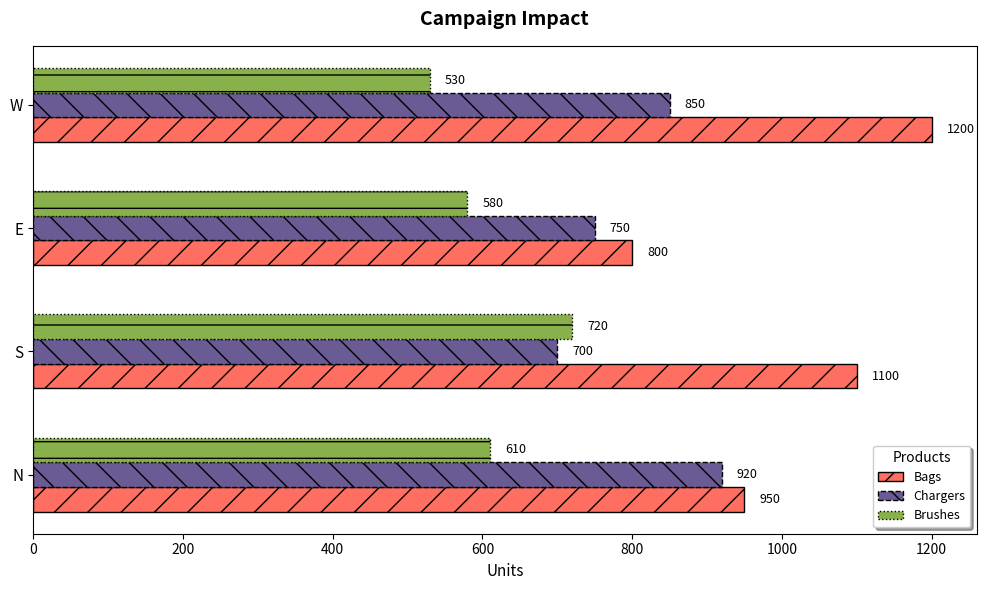

Recreate this plot in Python.
import matplotlib.pyplot as plt
import numpy as np

regions = ['N', 'S', 'E', 'W']
reusable_bags = [950, 1100, 800, 1200]
solar_chargers = [920, 700, 750, 850]
bamboo_toothbrushes = [610, 720, 580, 530]

fig, ax = plt.subplots(figsize=(10, 6))
bar_width = 0.2
y_pos = np.arange(len(regions))

ax.barh(y_pos - bar_width, reusable_bags, bar_width, label='Bags', color='#ff6f61', edgecolor='black', linestyle='-', hatch='/')
ax.barh(y_pos, solar_chargers, bar_width, label='Chargers', color='#6b5b95', edgecolor='black', linestyle='--', hatch='\\')
ax.barh(y_pos + bar_width, bamboo_toothbrushes, bar_width, label='Brushes', color='#88b04b', edgecolor='black', linestyle=':', hatch='-')

ax.set_yticks(y_pos)
ax.set_yticklabels(regions, fontsize=11)
ax.set_xlabel('Units', fontsize=11)
ax.set_title('Campaign Impact', fontsize=14, fontweight='bold', pad=15)

ax.legend(title='Products', loc='lower right', fontsize=9, shadow=True, fancybox=True)

plt.grid(visible=False)

for i in range(len(regions)):
    ax.text(reusable_bags[i] + 20, i - bar_width, str(reusable_bags[i]), va='center', color='black', fontsize=9)
    ax.text(solar_chargers[i] + 20, i, str(solar_chargers[i]), va='center', color='black', fontsize=9)
    ax.text(bamboo_toothbrushes[i] + 20, i + bar_width, str(bamboo_toothbrushes[i]), va='center', color='black', fontsize=9)

plt.tight_layout()
plt.show()
